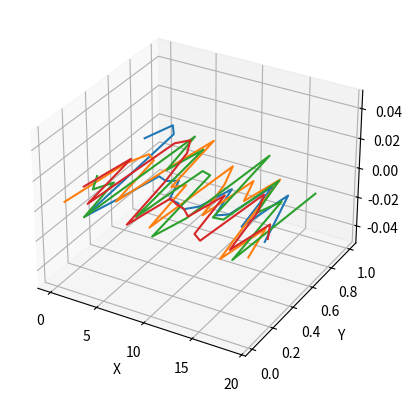

The script that saved this image:
from mpl_toolkits.mplot3d import Axes3D
import matplotlib.pyplot as plt
import numpy as np

fig = plt.figure()
ax = fig.add_subplot(111, projection='3d')
for c, z in zip(['r', 'g', 'b', 'y'], [30, 20, 10, 0]):
    xs = np.arange(20)
    ys = np.random.rand(20)

    # You can provide either a single color or an array. To demonstrate this,
    # the first bar of each set will be colored cyan.
    cs = [c] * len(xs)
    cs[0] = 'c'
    #ax.bar(xs, ys, zs=z, zdir='y', color=cs, alpha=0.8)
    ax.plot(xs, ys) #, zs=z, zdir='y', color=cs, alpha=0.8)

ax.set_xlabel('X')
ax.set_ylabel('Y')
ax.set_zlabel('Z')

plt.show()